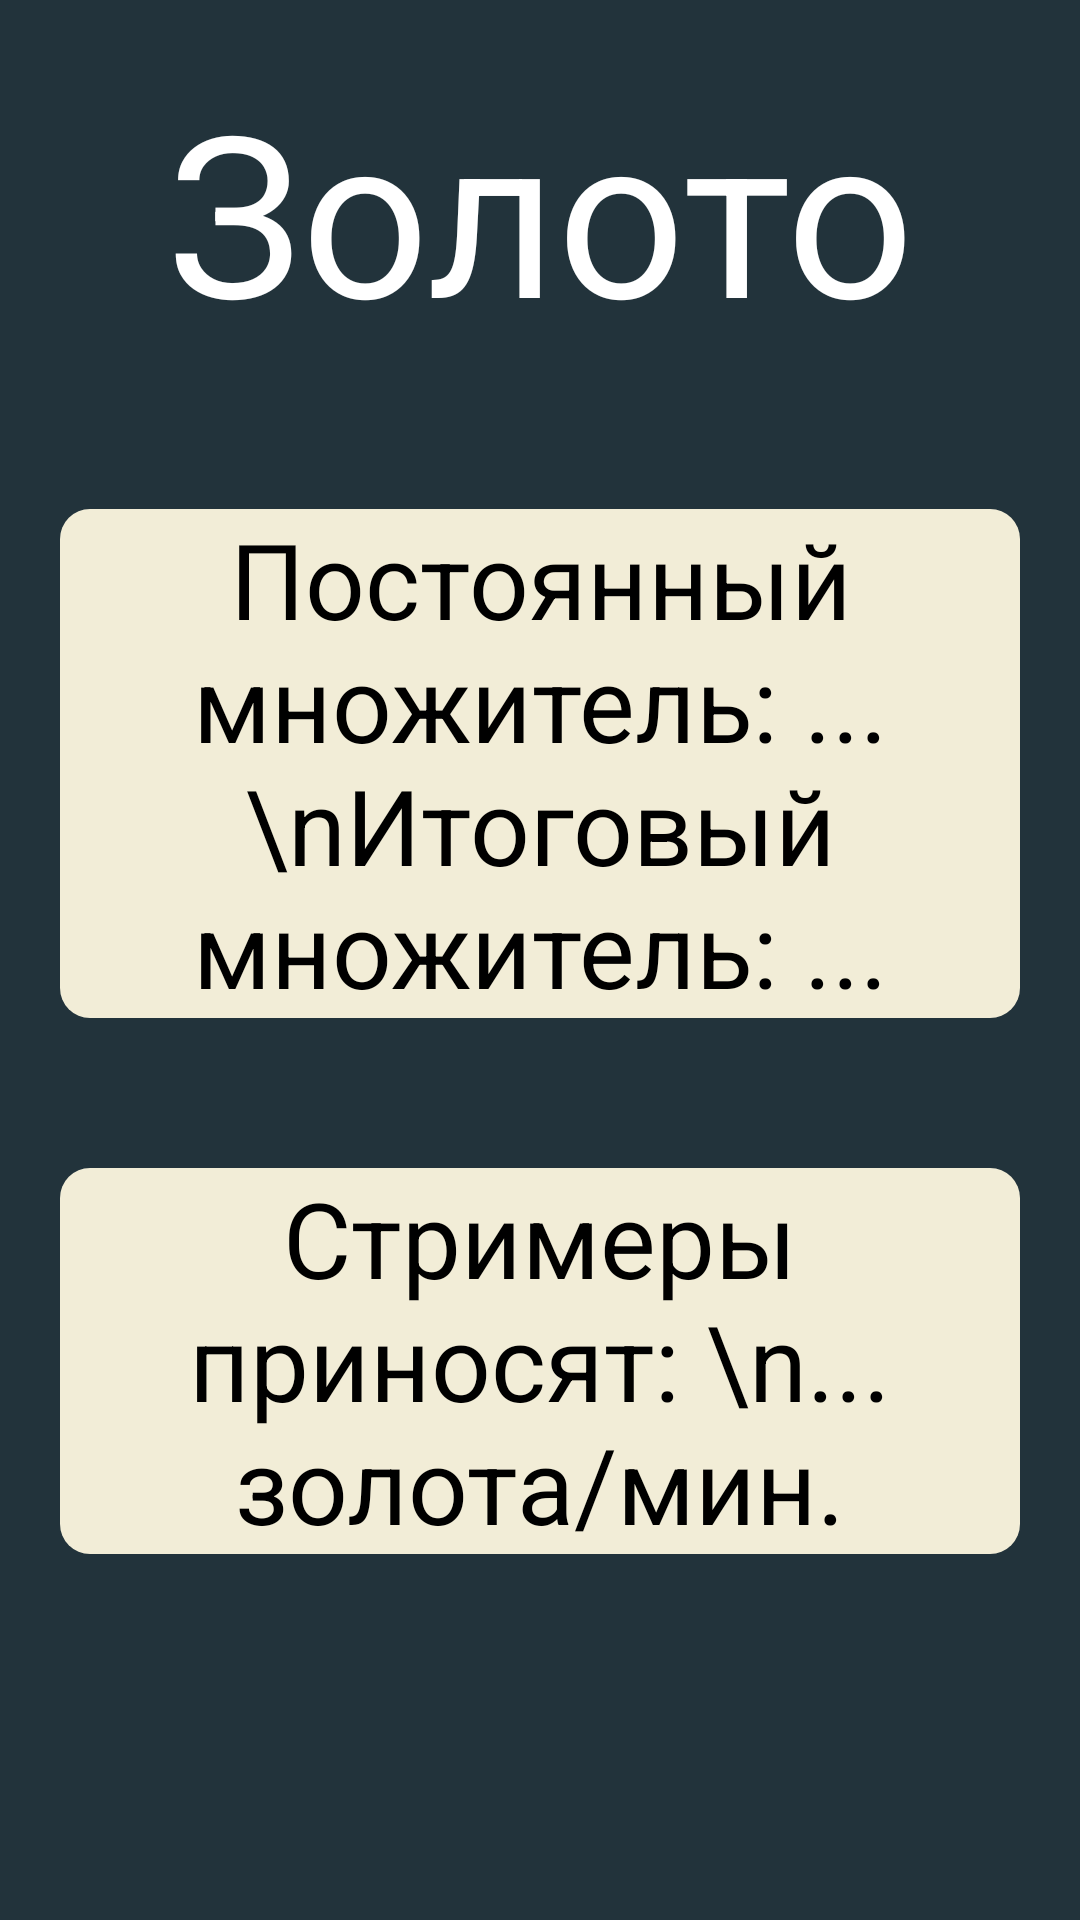

Android layout source for this screen:
<!-- AndroidManifest.xml: application theme Theme.BasaltMiner -->
<!-- res/layout/gold_menu.xml -->
<?xml version="1.0" encoding="utf-8"?>
<LinearLayout xmlns:android="http://schemas.android.com/apk/res/android"
    xmlns:app="http://schemas.android.com/apk/res-auto"
    android:id="@+id/gold_menu"
    android:layout_width="match_parent"
    android:layout_height="match_parent"
    android:background="#22333b"
    android:orientation="vertical"
    app:behavior_hideable="true"
    app:behavior_peekHeight="0dp"
    app:layout_behavior="android.support.design.widget.BottomSheetBehavior">

    <TextView
        android:layout_width="match_parent"
        android:layout_height="wrap_content"
        android:layout_marginTop="20dp"
        android:gravity="center_horizontal"
        android:text="Золото"
        android:textColor="@android:color/white"
        android:textSize="75dp" />

    <LinearLayout
        android:layout_width="match_parent"
        android:layout_height="wrap_content"
        android:layout_marginTop="50dp"
        android:background="@drawable/menu_bg"
        android:gravity="center_horizontal"
        android:orientation="horizontal"
        android:paddingLeft="20dp"
        android:paddingRight="20dp">

        <TextView
            android:id="@+id/gm_boostInfo"
            android:layout_width="match_parent"
            android:layout_height="wrap_content"
            android:gravity="center_horizontal"
            android:text="Постоянный множитель: ...\nИтоговый множитель: ..."
            android:textColor="@android:color/black"
            android:textSize="35dp" />
    </LinearLayout>

    <LinearLayout
        android:layout_width="match_parent"
        android:layout_height="wrap_content"
        android:layout_marginTop="50dp"
        android:background="@drawable/menu_bg"
        android:gravity="center_horizontal"
        android:orientation="horizontal"
        android:paddingLeft="20dp"
        android:paddingRight="20dp">

        <TextView
            android:id="@+id/gm_streamersInfo"
            android:layout_width="match_parent"
            android:layout_height="wrap_content"
            android:gravity="center_horizontal"
            android:text="Стримеры приносят: \n... золота/мин."
            android:textColor="@android:color/black"
            android:textSize="35dp" />
    </LinearLayout>

</LinearLayout>
<!-- resources referenced by this layout -->
<resources>
  <!-- drawable menu_bg (drawable) -->
  <?xml version="1.0" encoding="UTF-8"?>
  <layer-list xmlns:android="http://schemas.android.com/apk/res/android">
  <item
      android:left="20dp"
      android:right="20dp"
      android:id="@+id/menu_bg_item">
  
      <shape>
          <solid android:color="#f2edd7" />
          <corners android:radius="10dp"/>
      </shape>
  </item>
  </layer-list>
  <style name="Theme.BasaltMiner" parent="Theme.AppCompat.Light.NoActionBar">
          
          <item name="colorPrimary">@color/purple_500</item>
          <item name="colorPrimaryDark">@color/purple_700</item>
          <item name="colorAccent">@color/teal_200</item>
          
      </style>
  <color name="purple_500">#FF6200EE</color>
  <color name="purple_700">#FF3700B3</color>
  <color name="teal_200">#FF03DAC5</color>
</resources>
